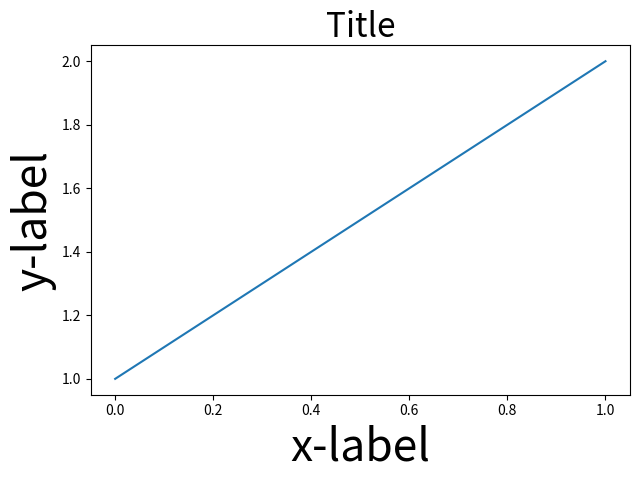

The matplotlib source for this figure: (Note: this script raises an exception after producing the figure.)
import warnings
import numpy as np

import matplotlib.pyplot as plt
from matplotlib.backends.backend_agg import RendererAgg
from matplotlib.transforms import TransformedBbox, Affine2D

__all__ = ['tight_layout', 'tight', 'tight_borders', 'tight_subplot_spacing']


PAD_INCHES = 0.1


def tight_layout(*args, **kwargs):
    warnings.warn('tight_layout function renamed tight', DeprecationWarning)
    return tight(*args, **kwargs)


def tight(pad_inches=PAD_INCHES, h_pad_inches=None, w_pad_inches=None):
    """Adjust subplot parameters to give specified padding.
    
    Parameters
    ----------
    pad_inches : float
        minimum padding between the figure edge and the edges of subplots.
    h_pad_inches, w_pad_inches : float
        minimum padding (height/width) between edges of adjacent subplots.
        Defaults to `pad_inches`.
    """
    if h_pad_inches is None:
        h_pad_inches = pad_inches
    if w_pad_inches is None:
        w_pad_inches = pad_inches

    fig = plt.gcf()
    renderer = RendererAgg(fig.get_figwidth(),
                           fig.get_figheight(),
                           fig.get_dpi())

    tight_borders(fig, renderer, pad_inches=pad_inches)
    # NOTE: border padding affects subplot spacing; tighten border first
    tight_subplot_spacing(fig, renderer, h_pad_inches, w_pad_inches)


def tight_borders(fig, renderer, pad_inches=PAD_INCHES):
    """Stretch subplot boundaries to figure edges plus padding."""
    # call draw to update the renderer and get accurate bboxes.
    fig.draw(renderer)
    bbox_original = fig.bbox_inches
    bbox_tight = fig.get_tightbbox(renderer).padded(pad_inches)
    
    # figure dimensions ordered like bbox.extents: x0, y0, x1, y1
    lengths = np.array([bbox_original.width, bbox_original.height,
                        bbox_original.width, bbox_original.height])
    whitespace = (bbox_tight.extents - bbox_original.extents) / lengths
    
    # border padding ordered like bbox.extents: x0, y0, x1, y1
    current_borders = np.array([fig.subplotpars.left, fig.subplotpars.bottom,
                                fig.subplotpars.right, fig.subplotpars.top])
    
    left, bottom, right, top = current_borders - whitespace
    fig.subplots_adjust(bottom=bottom, top=top, left=left, right=right)


def tight_subplot_spacing(fig, renderer, h_pad_inches, w_pad_inches):
    """Stretch subplots so adjacent subplots are separated by given padding."""
    # Zero hspace and wspace to make it easier to calculate the spacing.
    fig.subplots_adjust(hspace=0, wspace=0)
    fig.draw(renderer)
    
    figbox = fig.bbox_inches
    ax_bottom, ax_top, ax_left, ax_right = _get_grid_boundaries(fig, renderer)
    nrows, ncols = ax_bottom.shape
    
    subplots_height = fig.subplotpars.top - fig.subplotpars.bottom
    if nrows > 1:
        h_overlap_inches = ax_top[1:] - ax_bottom[:-1]
        hspace_inches = h_overlap_inches.max() + h_pad_inches
        hspace_fig_frac = hspace_inches / figbox.height
        hspace = _fig_frac_to_cell_frac(hspace_fig_frac, subplots_height, nrows)
        fig.subplots_adjust(hspace=hspace)
    
    subplots_width = fig.subplotpars.right - fig.subplotpars.left
    if ncols > 1:
        w_overlap_inches = ax_right[:,:-1] - ax_left[:,1:]
        wspace_inches = w_overlap_inches.max() + w_pad_inches
        wspace_fig_frac = wspace_inches / figbox.width
        wspace = _fig_frac_to_cell_frac(wspace_fig_frac, subplots_width, ncols)
        fig.subplots_adjust(wspace=wspace)


def _get_grid_boundaries(fig, renderer):
    """Return grid boundaries for bboxes of subplots
    
    Returns
    -------
    ax_bottom, ax_top, ax_left, ax_right : array
        bbox cell-boundaries of subplot grid. If a subplot spans cells, the grid
        boundaries cutting through that subplot will be masked.
    """
    nrows, ncols, n = fig.axes[0].get_geometry()
    # Initialize boundaries as masked arrays; in the future, support subplots 
    # that span multiple rows/columns, which would have masked values for grid 
    # boundaries that cut through the subplot.
    ax_bottom, ax_top, ax_left, ax_right = [np.ma.masked_all((nrows, ncols))
                                            for n in range(4)]
    px2inches_trans = Affine2D().scale(1./fig.dpi)
    for ax in fig.axes:
        ax_bbox = ax.get_tightbbox(renderer)
        x0, y0, x1, y1 = TransformedBbox(ax_bbox, px2inches_trans).extents
        nrows, ncols, n = ax.get_geometry()
        # subplot number starts at 1, matrix index starts at 0
        i = n - 1
        ax_bottom.flat[i] = y0
        ax_top.flat[i] = y1
        ax_left.flat[i] = x0
        ax_right.flat[i] = x1
    return ax_bottom, ax_top, ax_left, ax_right


def _fig_frac_to_cell_frac(fig_frac, subplots_frac, num_cells):
    """Return fraction of cell (row/column) from a given fraction of the figure
    
    Parameters
    ----------
    fig_frac : float
        length given as a fraction of figure height or width
    subplots_frac : float
        fraction of figure (height or width) occupied by subplots
    num_cells : int
        number of rows or columns.
    """
    # This function is reverse engineered from the calculation of `sepH` and 
    # `sepW` in  `GridSpecBase.get_grid_positions`.
    return (fig_frac * num_cells) / (subplots_frac - fig_frac*(num_cells-1))


if __name__ == '__main__':
    import numpy as np
    np.random.seed(1234)
    fontsizes = [8, 16, 24, 32]
    def example_plot(ax):
        ax.plot([1, 2])
        ax.set_xlabel('x-label', fontsize=fontsizes[np.random.randint(len(fontsizes))])
        ax.set_ylabel('y-label', fontsize=fontsizes[np.random.randint(len(fontsizes))])
        ax.set_title('Title', fontsize=fontsizes[np.random.randint(len(fontsizes))])
    
    fig = plt.figure()
    example_plot(plt.subplot(1, 1, 1))
    tight()

    fig = plt.figure()
    example_plot(plt.subplot(2, 2, 1))
    example_plot(plt.subplot(2, 2, 2))
    example_plot(plt.subplot(2, 2, 3))
    example_plot(plt.subplot(2, 2, 4))
    tight()

    fig = plt.figure()
    example_plot(plt.subplot(2, 1, 1))
    example_plot(plt.subplot(2, 1, 2))
    tight()

    fig = plt.figure()
    example_plot(plt.subplot(1, 2, 1))
    example_plot(plt.subplot(1, 2, 2))
    tight()

    fig = plt.figure()
    for n in range(1, 10):
        example_plot(plt.subplot(3, 3, n))
    tight()
    plt.show()
